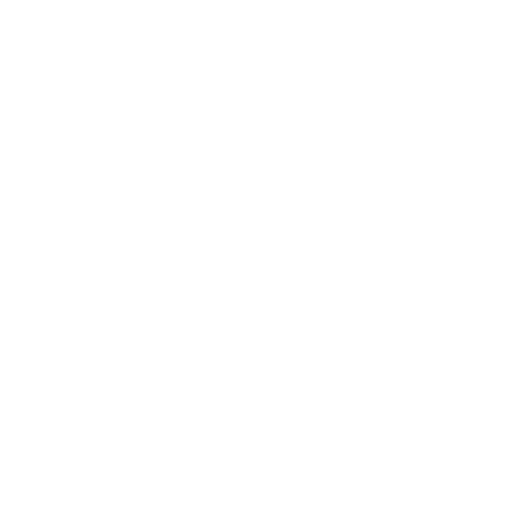
t = 0.00 s
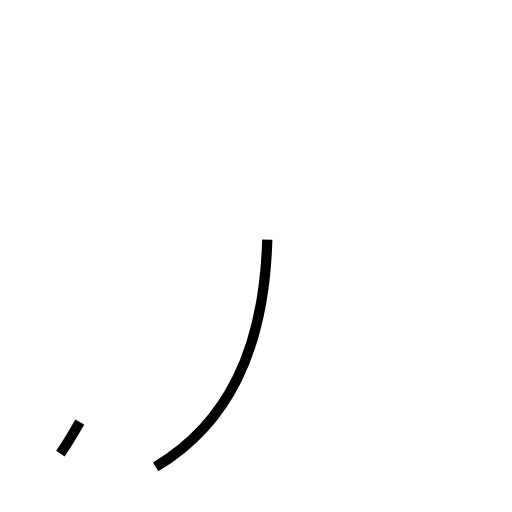
t = 0.89 s
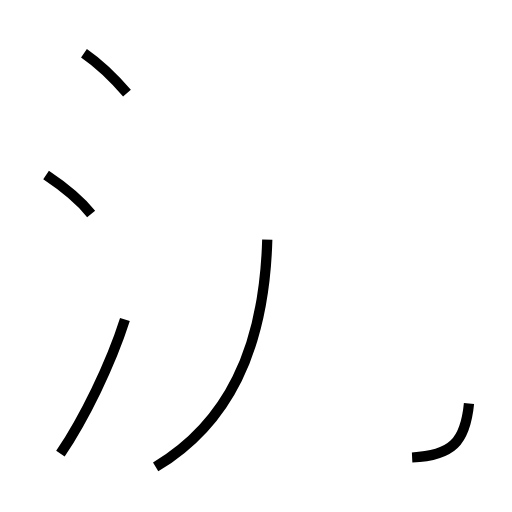
t = 1.82 s
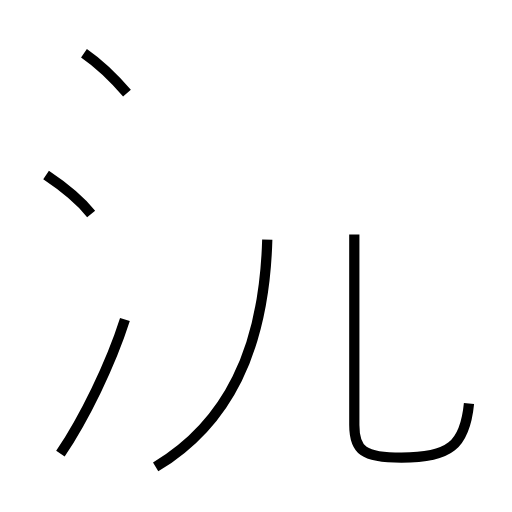
t = 2.61 s
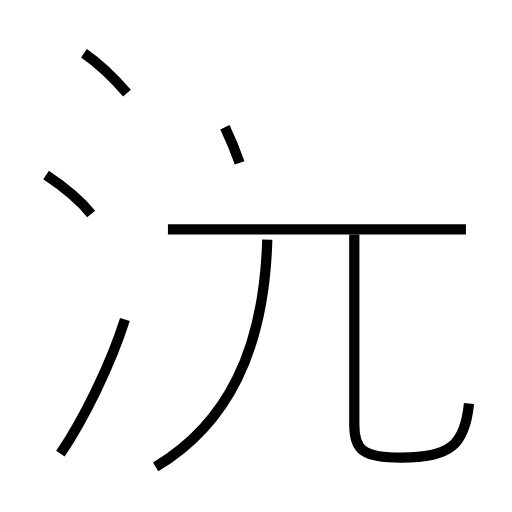
t = 3.60 s
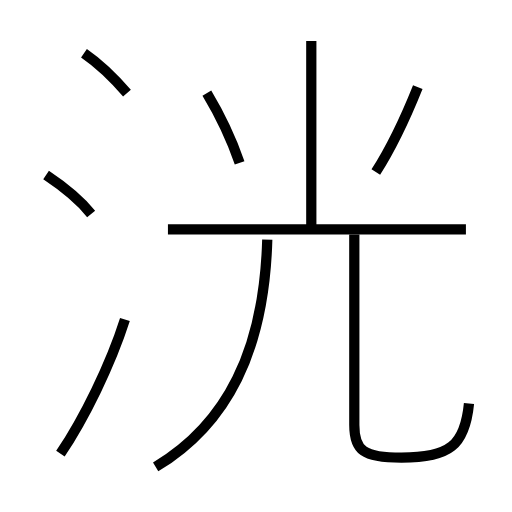
t = 4.53 s

The animated SVG that drew these frames (rendered in a browser with its animation timeline set to each time). Animation: 9 SMIL elements (animate=9); one cycle of 4.53 s.

<?xml version='1.0' encoding='utf-8'?>
<svg viewBox="0.0 -6.0 50.0 50.0" version="1.1" xmlns="http://www.w3.org/2000/svg"><rect x="-1000" y="-1000" width="2000" height="2000" stroke="white" fill="white" /><g style="fill:none;stroke:#000000;stroke-width:1"><path d="M 15.2 1.6 C 22.2 -2.6 25.8 -9.8 26.1 -20.6 " transform="translate(0.0 38.0)" stroke-dasharray="25.90288126668603" stroke-dashoffset="25.90288126668603"><animate attributeName="stroke-dashoffset" from="25.90288126668603" to="0" dur="0.7770864380005809s" begin="0s" fill="freeze" /></path><path d="M 5.9 0.3 C 8.2 -3.1 10.8 -8.4 12.2 -12.8 " transform="translate(0.0 38.0)" stroke-dasharray="14.577943560051143" stroke-dashoffset="14.577943560051143"><animate attributeName="stroke-dashoffset" from="14.577943560051143" to="0" dur="0.43733830680153424s" begin="0.7770864380005809s" fill="freeze" /></path><path d="M 8.9 -23.1 C 7.7 -24.6 5.7 -26.1 4.5 -26.9 " transform="translate(0.0 38.0)" stroke-dasharray="5.8336786267192275" stroke-dashoffset="5.8336786267192275"><animate attributeName="stroke-dashoffset" from="5.8336786267192275" to="0" dur="0.1750103588015768s" begin="1.214424744802115s" fill="freeze" /></path><path d="M 12.4 -34.9 C 11.2 -36.3 9.5 -37.9 8.2 -38.8 " transform="translate(0.0 38.0)" stroke-dasharray="5.744494932853801" stroke-dashoffset="5.744494932853801"><animate attributeName="stroke-dashoffset" from="5.744494932853801" to="0" dur="0.17233484798561402s" begin="1.3894351036036918s" fill="freeze" /></path><path d="M 45.8 -4.6 C 45.4 -0.5 43.9 0.7 39.2 0.7 C 35.5 0.7 34.6 0.0 34.6 -2.5 L 34.6 -21.1 " transform="translate(0.0 38.0)" stroke-dasharray="34.97698083111729" stroke-dashoffset="34.97698083111729"><animate attributeName="stroke-dashoffset" from="34.97698083111729" to="0" dur="1.0493094249335186s" begin="1.5617699515893058s" fill="freeze" /></path><path d="M 45.5 -21.6 L 16.4 -21.6 " transform="translate(0.0 38.0)" stroke-dasharray="29.1" stroke-dashoffset="29.1"><animate attributeName="stroke-dashoffset" from="29.1" to="0" dur="0.873s" begin="2.6110793765228246s" fill="freeze" /></path><path d="M 23.4 -28.1 C 22.6 -30.4 21.4 -32.9 20.2 -34.9 " transform="translate(0.0 38.0)" stroke-dasharray="7.5275380589147085" stroke-dashoffset="7.5275380589147085"><animate attributeName="stroke-dashoffset" from="7.5275380589147085" to="0" dur="0.22582614176744126s" begin="3.484079376522825s" fill="freeze" /></path><path d="M 30.4 -21.9 L 30.4 -40.0 " transform="translate(0.0 38.0)" stroke-dasharray="18.1" stroke-dashoffset="18.1"><animate attributeName="stroke-dashoffset" from="18.1" to="0" dur="0.543s" begin="3.7099055182902663s" fill="freeze" /></path><path d="M 36.7 -27.2 C 38.1 -29.4 39.6 -32.5 40.8 -35.5" transform="translate(0.0 38.0)" stroke-dasharray="9.269383673780743" stroke-dashoffset="9.269383673780743"><animate attributeName="stroke-dashoffset" from="9.269383673780743" to="0" dur="0.27808151021342226s" begin="4.252905518290266s" fill="freeze" /></path></g></svg>
